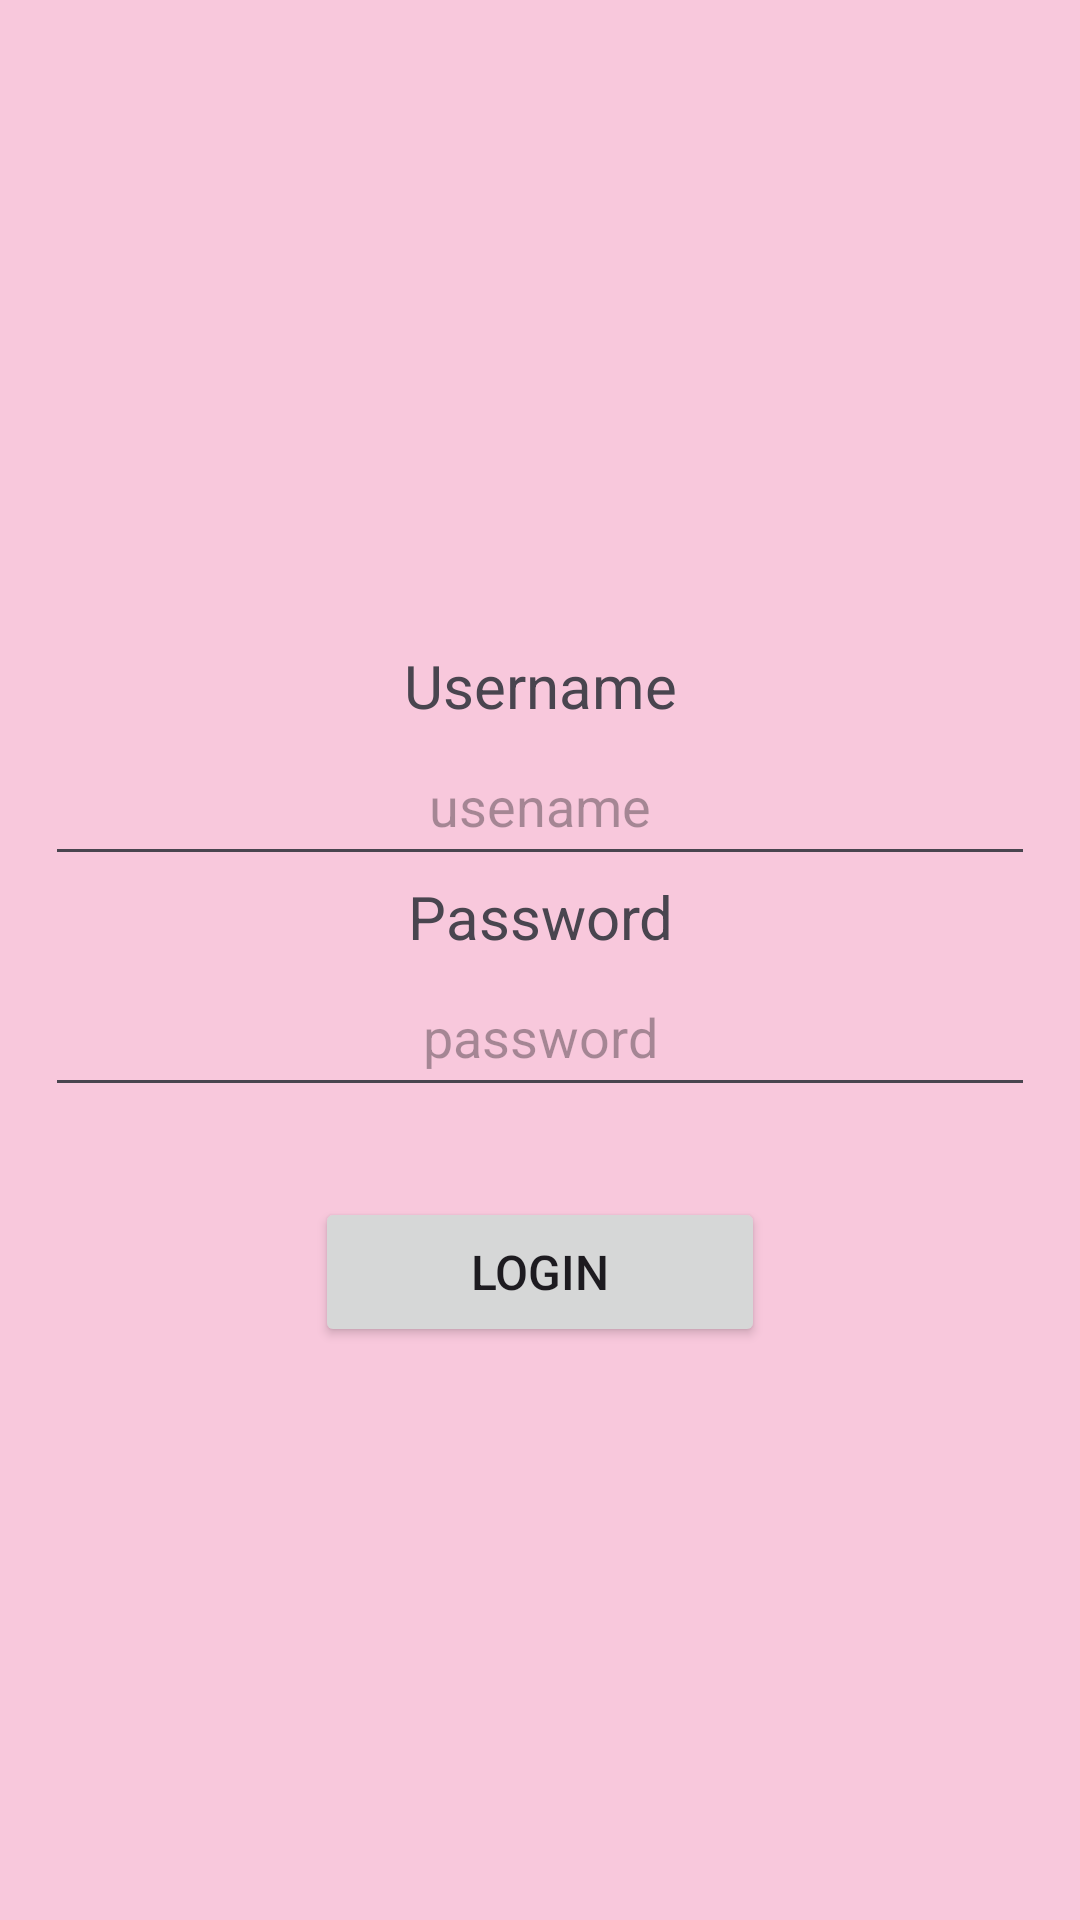

Write the Android layout XML for this screen, with the resource values it uses.
<!-- AndroidManifest.xml: application theme Theme.PiggyBudgetApp -->
<!-- res/layout/activity_login.xml -->
<?xml version="1.0" encoding="utf-8"?>
<androidx.constraintlayout.widget.ConstraintLayout xmlns:android="http://schemas.android.com/apk/res/android"
    xmlns:app="http://schemas.android.com/apk/res-auto"
    xmlns:tools="http://schemas.android.com/tools"
    android:id="@+id/main"
    android:layout_width="match_parent"
    android:layout_height="match_parent"

    android:background="@color/piggy_pink"
    tools:context=".LoginActivity">

    <LinearLayout
        android:layout_width="0dp"
        android:layout_height="match_parent"
        android:gravity="center_horizontal"
        android:orientation="vertical"
        app:layout_constraintEnd_toEndOf="parent"
        app:layout_constraintStart_toStartOf="parent">

        <Space
            android:layout_width="match_parent"
            android:layout_height="15dp" />

        <Space
            android:layout_width="match_parent"
            android:layout_height="200dp" />

        <TextView
            android:id="@+id/txtUsername"
            android:layout_width="match_parent"
            android:layout_height="wrap_content"
            android:gravity="center_horizontal"
            android:text="Username"

            android:textSize="20sp" />

        <EditText
            android:id="@+id/edtUsername"
            android:layout_width="330dp"
            android:layout_height="50dp"

            android:ems="10"
            android:gravity="center_horizontal|center_vertical"
            android:hint="usename"
            android:inputType="text" />


        <TextView
            android:id="@+id/txtPassword"
            android:layout_width="match_parent"
            android:layout_height="wrap_content"
            android:gravity="center_horizontal"
            android:text="Password"

            android:textSize="20sp" />

        <EditText
            android:id="@+id/edtPassword"
            android:layout_width="330dp"
            android:layout_height="50dp"

            android:ems="10"
            android:gravity="center_horizontal|center_vertical"
            android:hint="password"
            android:inputType="textPassword" />

        <Space
            android:layout_width="match_parent"
            android:layout_height="30dp" />

        <Button
            android:id="@+id/btnLogin"
            android:layout_width="150dp"
            android:layout_height="50dp"

            android:text="Login"

            android:textSize="16sp" />

    </LinearLayout>
</androidx.constraintlayout.widget.ConstraintLayout>
<!-- resources referenced by this layout -->
<resources>
  <color name="piggy_pink">#F8C8DC</color>
  <style name="Theme.PiggyBudgetApp" parent="Base.Theme.PiggyBudgetApp" />
  <style name="Base.Theme.PiggyBudgetApp" parent="Theme.Material3.DayNight.NoActionBar">
          
          
      </style>
</resources>
